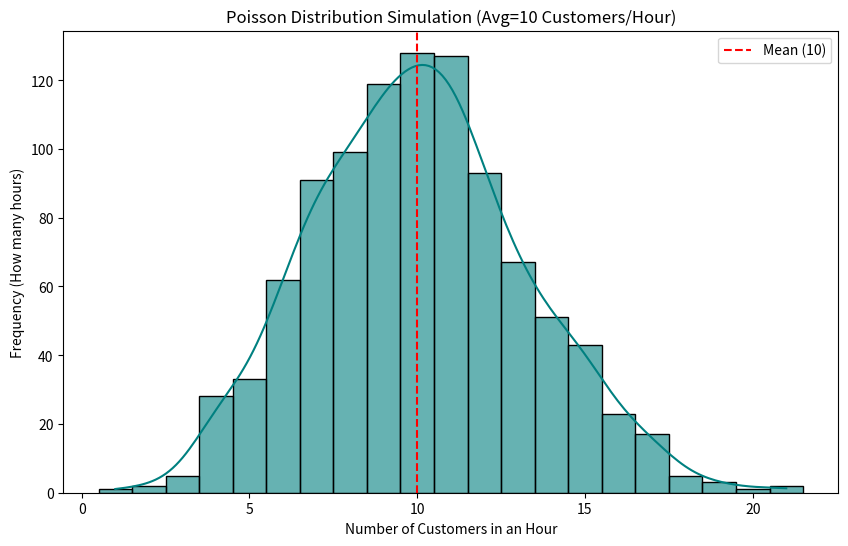

Write Python code to recreate this figure.
import numpy as np
from numpy import random
import matplotlib.pyplot as plt
import seaborn as sns

# Poisson distribution
# Poisson Distribution is a Discrete Distribution. It estimates how many times an event can happen in a specified time.
# lam - rate or known number of occurrences e.g. 2 for above problem.
# size - The shape of the returned array.


# 1. Setup parameters
avg_rate = 10    # Average customers per hour (Lambda)
simulations = 1000  # Number of hours to simulate

# 2. Generate Poisson data
# Each number represents the count of customers in one specific hour
data = np.random.poisson(lam=avg_rate, size=simulations)

# 3. Visualize using Seaborn
plt.figure(figsize=(10, 6))

# We use discrete=True because you can't have 10.5 customers
# We add the KDE to see the smooth "probability shape" line over the histogram
sns.histplot(data, kde=True, discrete=True, color='teal', alpha=0.6) # alpha is for transparency

plt.title(f'Poisson Distribution Simulation (Avg={avg_rate} Customers/Hour)')
plt.xlabel('Number of Customers in an Hour')
plt.ylabel('Frequency (How many hours)')
plt.axvline(avg_rate, color='red', linestyle='--', label=f'Mean ({avg_rate})')
plt.legend()

plt.show()

# 4. Check the results
print(f"Average of simulated data: {data.mean()}")
print(f"Max customers in an hour: {data.max()}")
print(f"Min customers in an hour: {data.min()}")
